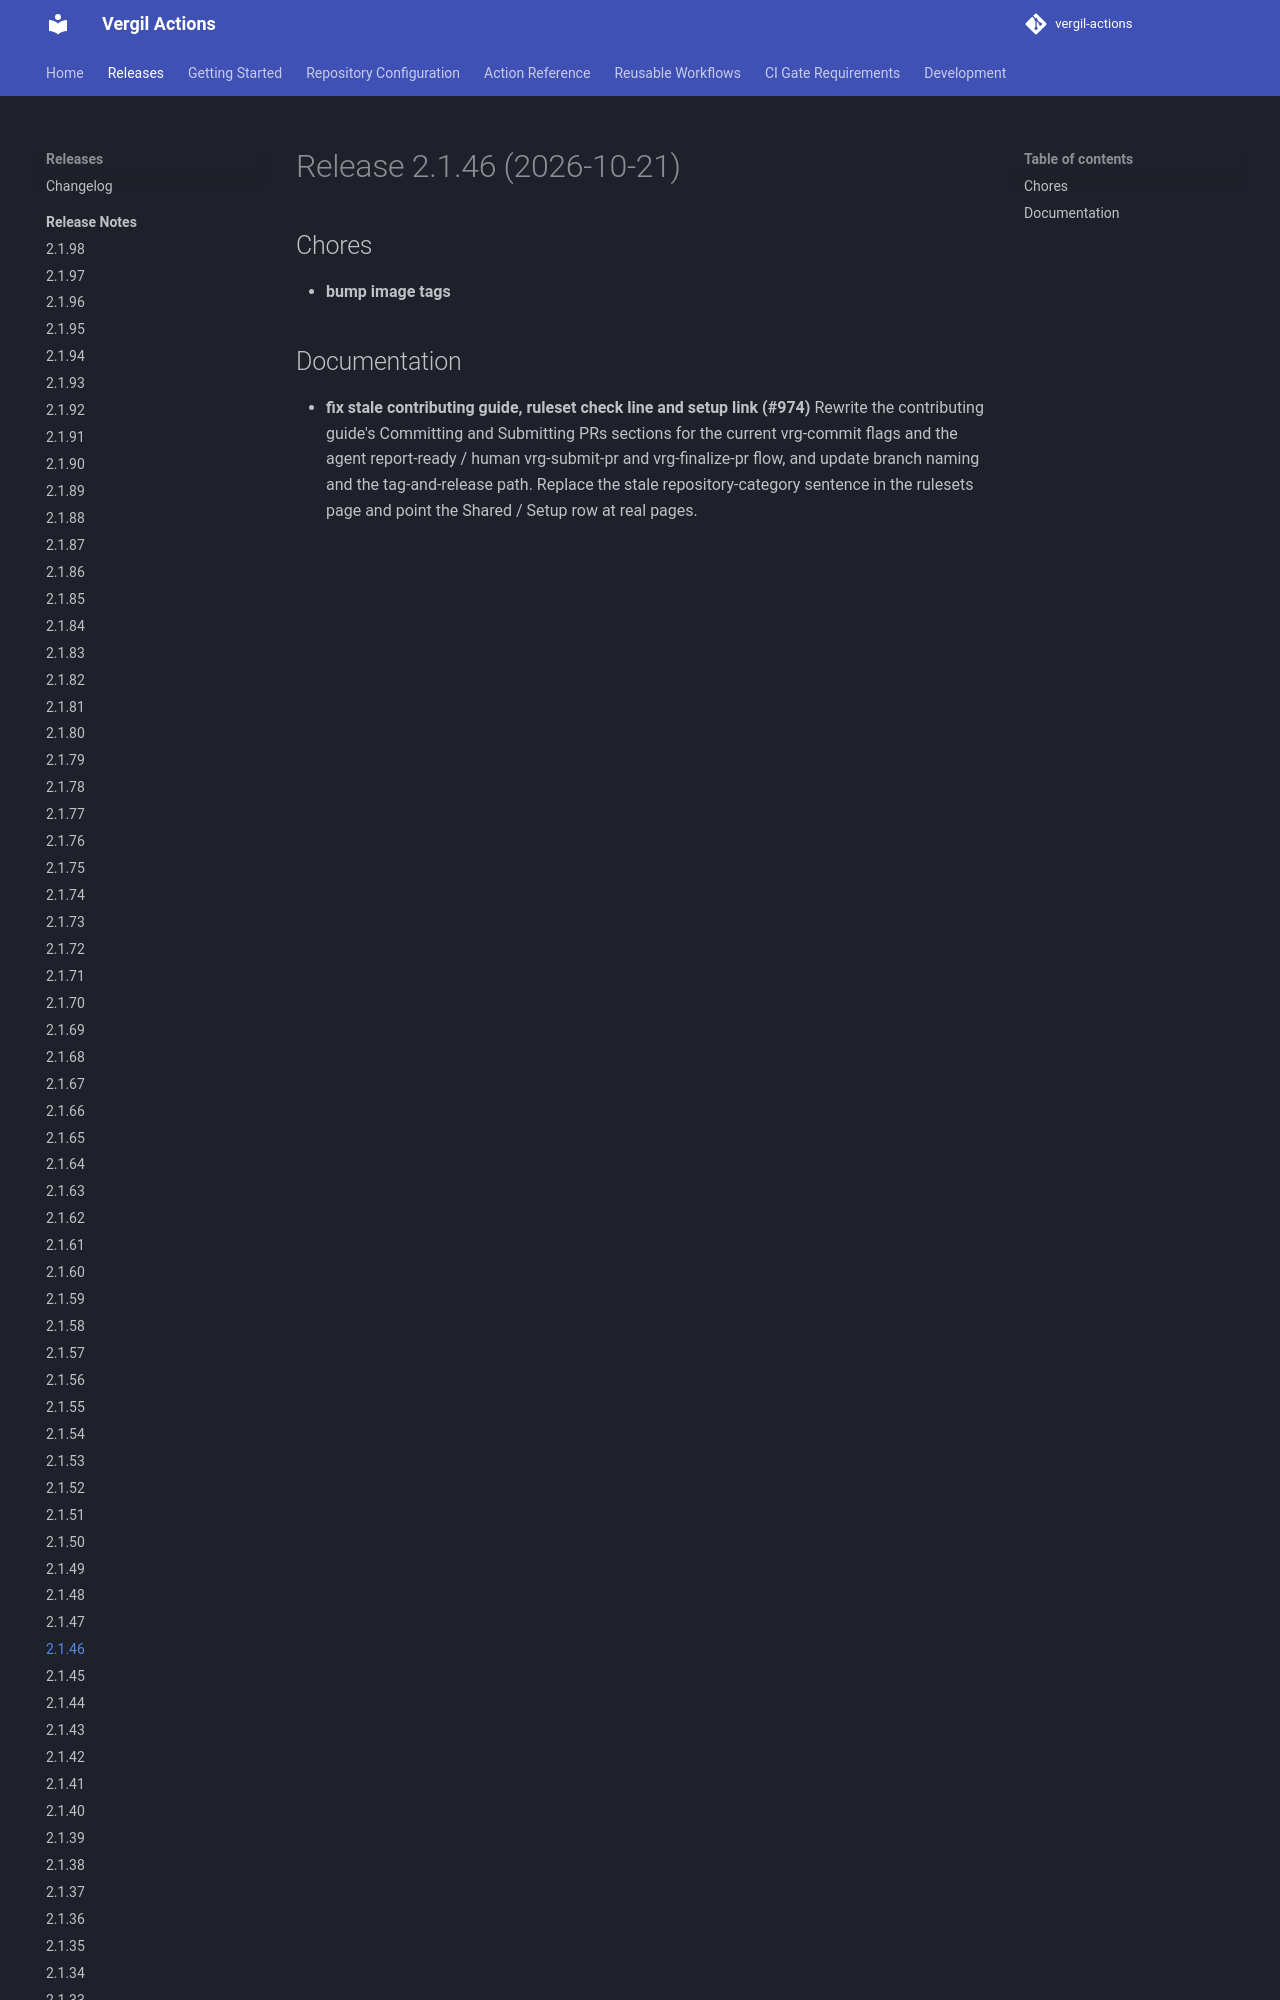

repository: vergil-project/vergil-actions · page: 2.1/releases/v2.1.46/index.html · generator: mkdocs


# Release 2.1.46 (2026-10-21)

## Chores

- **bump image tags**

## Documentation

- **fix stale contributing guide, ruleset check line and setup link (#974)**
Rewrite the contributing guide's Committing and Sub
